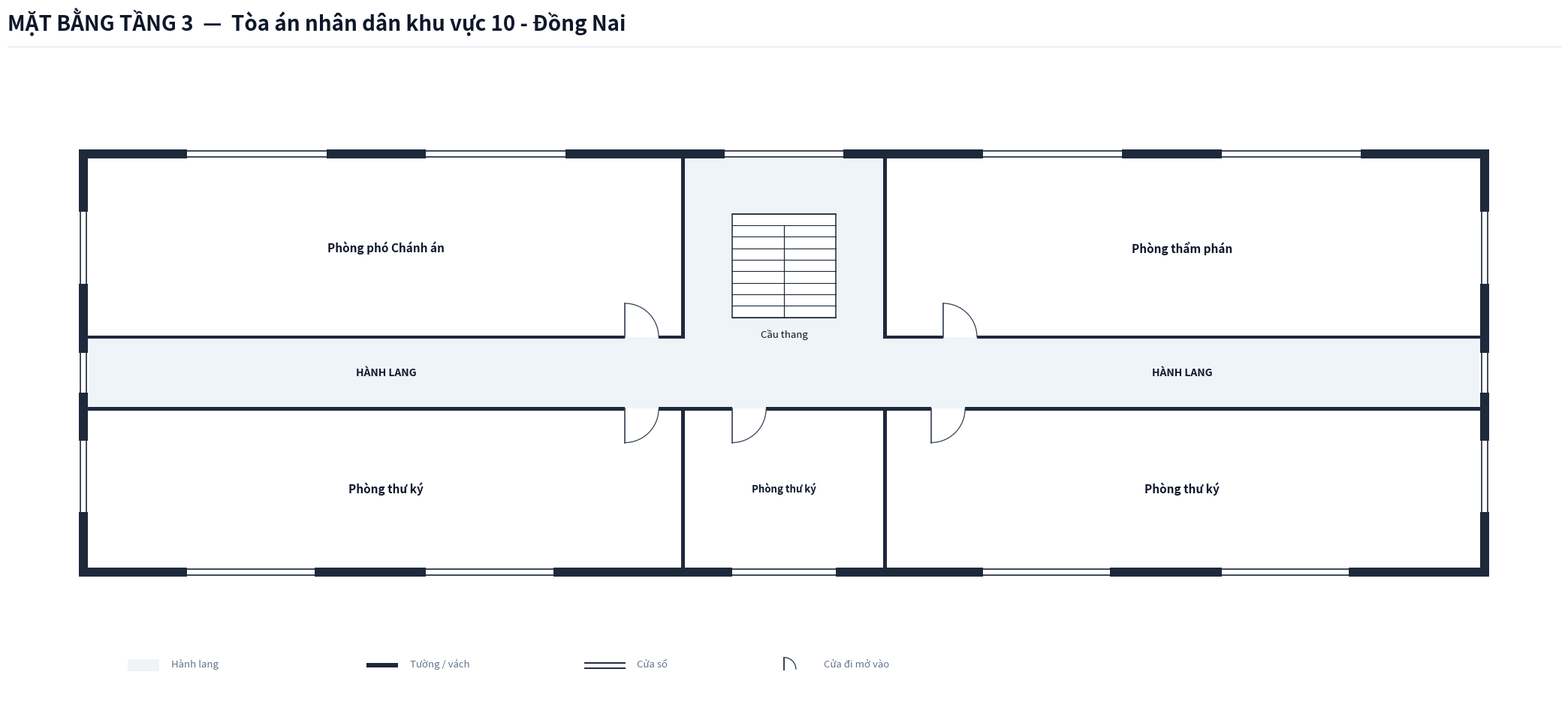

Recreate this plot in Python. (Note: this script raises an exception after producing the figure.)
import os
from typing import TypedDict, Tuple, List
import matplotlib.pyplot as plt
import matplotlib.patches as patches

class RoomDict(TypedDict):
    id: str
    name: str
    x: float
    y: float
    w: float
    h: float
    text_center: Tuple[float, float]
    door: Tuple[float, float, float, str]
    font_size: float

COURT_NAME = "Tòa án nhân dân khu vực 10 - Đồng Nai"

def create_floorplan_tang3(court_name: str = COURT_NAME):
    # ---------------------------------------------------------
    # 1. SETUP CANVAS & CANVAS STYLING
    # ---------------------------------------------------------
    fig = plt.figure(figsize=(22, 11), dpi=300)
    ax = fig.add_axes([0.03, 0.08, 0.94, 0.82])
    ax.set_aspect('equal')
    ax.axis('off')
    fig.patch.set_facecolor('#ffffff')

    # Color Palette according to Spec
    COLOR_WALL = '#1e293b'          # Dark slate structural wall & partitions
    COLOR_FILL_CORRIDOR = '#eef4f7'  # Soft pastel grey-cyan fill for corridor/lobby
    COLOR_ROOM_FILL = '#ffffff'     # Pure white for room interior
    COLOR_DOOR_SWING = '#334155'    # Dark slate door panel and arc
    COLOR_TEXT_MAIN = '#0f172a'     # Deep navy text
    COLOR_TEXT_MUTED = '#64748b'    # Muted grey text
    COLOR_STAIR_FILL = '#ffffff'    # Pure white stair fill for upper floors per Spec

    WALL_THICKNESS = 0.22  # 220mm thick exterior walls
    PART_THICKNESS = 0.08  # 80mm thin interior walls/partitions
    W = WALL_THICKNESS
    P = PART_THICKNESS
    X_MAX = 35.0           # Single Building Total Length = 35.0m
    X_LOBBY_L = 15.0       # Center Left X = 15.0m
    X_LOBBY_R = 20.0       # Center Right X = 20.0m

    # ---------------------------------------------------------
    # 2. HEADER & LEGEND
    # ---------------------------------------------------------
    # Header Title (Single-line, font 20 bold, NO subtitle line)
    fig.text(0.03, 0.95, f'MẶT BẰNG TẦNG 3  —  {court_name}', 
             color='#0f172a', fontsize=20, fontweight='bold', family='sans-serif')
    
    # Header horizontal line
    header_line = plt.Line2D([0.03, 0.97], [0.93, 0.93], transform=fig.transFigure, color='#e2e8f0', linewidth=1.0)
    fig.lines.append(header_line)

    # Legend Box at Bottom Left
    lg_x, lg_y = 1.0, -7.5
    # Legend Item 1: Corridor fill
    ax.add_patch(patches.Rectangle((lg_x, lg_y), 0.8, 0.3, facecolor=COLOR_FILL_CORRIDOR, edgecolor='none', zorder=1))
    ax.text(lg_x + 1.1, lg_y + 0.05, 'Hành lang', color=COLOR_TEXT_MUTED, fontsize=9.5, va='bottom')

    # Legend Item 2: Wall
    ax.add_patch(patches.Rectangle((lg_x + 6.0, lg_y + 0.1), 0.8, 0.12, facecolor=COLOR_WALL, edgecolor='none', zorder=1))
    ax.text(lg_x + 7.1, lg_y + 0.05, 'Tường / vách', color=COLOR_TEXT_MUTED, fontsize=9.5, va='bottom')

    # Legend Item 3: Window
    ax.plot([lg_x + 11.5, lg_x + 12.5], [lg_y + 0.22, lg_y + 0.22], color=COLOR_WALL, linewidth=1.4, zorder=1)
    ax.plot([lg_x + 11.5, lg_x + 12.5], [lg_y + 0.08, lg_y + 0.08], color=COLOR_WALL, linewidth=1.4, zorder=1)
    ax.text(lg_x + 12.8, lg_y + 0.05, 'Cửa sổ', color=COLOR_TEXT_MUTED, fontsize=9.5, va='bottom')

    # Legend Item 4: Door
    ax.plot([lg_x + 16.5, lg_x + 16.5], [lg_y + 0.05, lg_y + 0.35], color=COLOR_DOOR_SWING, linewidth=1.4, zorder=1)
    arc_lg = patches.Arc((lg_x + 16.5, lg_y + 0.05), 0.6, 0.6, angle=0, theta1=0, theta2=90, color=COLOR_DOOR_SWING, linewidth=1.0)
    ax.add_patch(arc_lg)
    ax.text(lg_x + 17.5, lg_y + 0.05, 'Cửa đi mở vào', color=COLOR_TEXT_MUTED, fontsize=9.5, va='bottom')

    # ---------------------------------------------------------
    # 3. CORRIDOR & LOBBY BACKGROUND FILL (ENCLOSED EXITS)
    # ---------------------------------------------------------
    # Main Horizontal Corridor (X: 0 to 35.0, Y: -0.9 to 0.9)
    ax.add_patch(patches.Rectangle((0.0, -0.9), X_MAX, 1.8, facecolor=COLOR_FILL_CORRIDOR, edgecolor='none', zorder=1))

    # Central Stair Hall Space (X: 15.0 to 20.0, Y: 0.9 to 5.4)
    ax.add_patch(patches.Rectangle((X_LOBBY_L, 0.9), 5.0, 4.5, facecolor=COLOR_FILL_CORRIDOR, edgecolor='none', zorder=1))

    # ---------------------------------------------------------
    # 4. ROOM DEFINITIONS (TẦNG 3 - 5 PHÒNG)
    # ---------------------------------------------------------
    rooms: List[RoomDict] = [
        # === DÃY PHÍA BẮC (North Wing: Y > 0.9m) ===
        # Cánh Tây Bắc (X: 0.0 to 15.0m)
        {
            'id': 'T3_PCA', 'name': 'Phòng phó Chánh án',
            'x': 0.0, 'y': 0.9, 'w': 15.0, 'h': 4.5,
            'text_center': (7.5, 3.15),
            'door': (13.5, 0.9, 0.85, 'N_IN_RIGHT'),
            'font_size': 11.0
        },
        # Cánh Đông Bắc (X: 20.0 to 35.0m)
        {
            'id': 'T3_TP', 'name': 'Phòng thẩm phán',
            'x': 20.0, 'y': 0.9, 'w': 15.0, 'h': 4.5,
            'text_center': (27.5, 3.15),
            'door': (21.5, 0.9, 0.85, 'N_IN_RIGHT'),
            'font_size': 11.0
        },

        # === DÃY PHÍA NAM (South Wing: Y < -0.9m) ===
        # Cánh Tây Nam (X: 0.0 to 15.0m)
        {
            'id': 'T3_TK1', 'name': 'Phòng thư ký',
            'x': 0.0, 'y': -4.9, 'w': 15.0, 'h': 4.0,
            'text_center': (7.5, -2.9),
            'door': (13.5, -0.9, 0.85, 'S_IN_RIGHT'),
            'font_size': 11.0
        },
        # Trung tâm phía Nam (X: 15.0 to 20.0m)
        {
            'id': 'T3_TK2', 'name': 'Phòng thư ký',
            'x': 15.0, 'y': -4.9, 'w': 5.0, 'h': 4.0,
            'text_center': (17.5, -2.9),
            'door': (16.2, -0.9, 0.85, 'S_IN_RIGHT'),
            'font_size': 9.5
        },
        # Cánh Đông Nam (X: 20.0 to 35.0m)
        {
            'id': 'T3_TK3', 'name': 'Phòng thư ký',
            'x': 20.0, 'y': -4.9, 'w': 15.0, 'h': 4.0,
            'text_center': (27.5, -2.9),
            'door': (21.2, -0.9, 0.85, 'S_IN_RIGHT'),
            'font_size': 11.0
        },
    ]

    # Draw Room Background Fills (Pure white `#ffffff`)
    for r in rooms:
        rect = patches.Rectangle((r['x'], r['y']), r['w'], r['h'], facecolor=COLOR_ROOM_FILL, edgecolor='none', zorder=2)
        ax.add_patch(rect)

    # ---------------------------------------------------------
    # 5. STAIRCASE (TẦNG 3: PURE WHITE STAIRCASE FILL)
    # ---------------------------------------------------------
    stair_x, stair_y, stair_w, stair_h = 16.2, 1.4, 2.6, 2.6
    stair_bg = patches.Rectangle((stair_x, stair_y), stair_w, stair_h, facecolor=COLOR_STAIR_FILL, edgecolor=COLOR_WALL, linewidth=1.1, zorder=3)
    ax.add_patch(stair_bg)

    num_treads = 9
    for i in range(num_treads + 1):
        sy = stair_y + i * (stair_h / num_treads)
        ax.plot([stair_x, stair_x + stair_w], [sy, sy], color=COLOR_WALL, linewidth=0.8, zorder=4)

    mid_x = stair_x + stair_w / 2.0
    top_step_y = stair_y + (num_treads - 1) * (stair_h / num_treads)
    ax.plot([mid_x, mid_x], [stair_y, top_step_y], color=COLOR_WALL, linewidth=0.9, zorder=4)

    ax.text(stair_x + stair_w / 2.0, stair_y - 0.3, 'Cầu thang', color=COLOR_TEXT_MAIN, fontsize=9.5, ha='center', va='top', zorder=5)

    # Labels for Corridor
    ax.text(7.5, 0.0, 'HÀNH LANG', color=COLOR_TEXT_MAIN, fontsize=10.0, fontweight='bold', ha='center', va='center', zorder=5)
    ax.text(27.5, 0.0, 'HÀNH LANG', color=COLOR_TEXT_MAIN, fontsize=10.0, fontweight='bold', ha='center', va='center', zorder=5)

    # ---------------------------------------------------------
    # 6. DRAW WALLS (PRECISION STRUCTURAL WALLS & PARTITIONS)
    # ---------------------------------------------------------
    def draw_wall(x, y, w, h):
        rect = patches.Rectangle((x, y), w, h, facecolor=COLOR_WALL, edgecolor='none', zorder=10)
        ax.add_patch(rect)

    # Exterior West Wall (Continuous, fully enclosed at X = -W)
    draw_wall(-W, -4.9 - W, W, 10.3 + 2*W)

    # Exterior East Wall (Continuous, fully enclosed at X = X_MAX)
    draw_wall(X_MAX, -4.9 - W, W, 10.3 + 2*W)

    # Exterior North Wall (Continuous, fully enclosed at Y = 5.4m)
    draw_wall(-W, 5.4, X_MAX + 2*W, W)

    # Exterior South Wall (Continuous, fully enclosed at Y = -4.9m)
    draw_wall(-W, -4.9 - W, X_MAX + 2*W, W)

    # --- THIN INTERIOR WALLS (P = 0.08m) ---
    # Corridor North Wall Y = 0.9 (Doors at X: 13.5 to 14.35, X: 21.5 to 22.35)
    draw_wall(0.0, 0.9 - P/2, 13.5, P)
    draw_wall(14.35, 0.9 - P/2, 0.65, P)
    # Stair Hall open at X: 15.0 to 20.0
    draw_wall(20.0, 0.9 - P/2, 1.5, P)
    draw_wall(22.35, 0.9 - P/2, 12.65, P)

    # Corridor South Wall Y = -0.9 (Doors at X: 13.5 to 14.35, X: 16.2 to 17.05, X: 21.2 to 22.05)
    draw_wall(0.0, -0.9 - P/2, 13.5, P)
    draw_wall(14.35, -0.9 - P/2, 1.85, P)
    draw_wall(17.05, -0.9 - P/2, 4.15, P)
    draw_wall(22.05, -0.9 - P/2, 12.95, P)

    # Internal Partitions North Wing (Thin P = 0.08m)
    draw_wall(15.0 - P, 0.9 - P/2, P, 4.5 + P/2)    # Left of stair hall (flush at 15.0)
    draw_wall(20.0, 0.9 - P/2, P, 4.5 + P/2)        # Right of stair hall (flush at 20.0)

    # Internal Partitions South Wing (Thin P = 0.08m)
    draw_wall(15.0 - P, -4.9, P, 4.0 + P/2)         # West of center room (flush at 15.0)
    draw_wall(20.0, -4.9, P, 4.0 + P/2)             # East of center room (flush at 20.0)

    # ---------------------------------------------------------
    # 7. DRAW WINDOWS ON EXTERIOR WALLS
    # ---------------------------------------------------------
    def draw_window(x, y, w, h, is_horizontal=True):
        if is_horizontal:
            ax.add_patch(patches.Rectangle((x, y - 0.02), w, h + 0.04, facecolor='#ffffff', edgecolor='none', zorder=11))
            ax.plot([x, x + w], [y + 0.03, y + 0.03], color=COLOR_WALL, linewidth=1.2, zorder=12)
            ax.plot([x, x + w], [y + h - 0.03, y + h - 0.03], color=COLOR_WALL, linewidth=1.2, zorder=12)
        else:
            ax.add_patch(patches.Rectangle((x - 0.02, y), w + 0.04, h, facecolor='#ffffff', edgecolor='none', zorder=11))
            ax.plot([x + 0.03, x + 0.03], [y, y + h], color=COLOR_WALL, linewidth=1.2, zorder=12)
            ax.plot([x + w - 0.03, x + w - 0.03], [y, y + h], color=COLOR_WALL, linewidth=1.2, zorder=12)

    # North Windows (Y = 5.4m)
    draw_window(2.5, 5.4, 3.5, W, is_horizontal=True)     # Phòng phó Chánh án W1
    draw_window(8.5, 5.4, 3.5, W, is_horizontal=True)     # Phòng phó Chánh án W2
    draw_window(16.0, 5.4, 3.0, W, is_horizontal=True)    # Sảnh cầu thang
    draw_window(22.5, 5.4, 3.5, W, is_horizontal=True)    # Phòng thẩm phán E1
    draw_window(28.5, 5.4, 3.5, W, is_horizontal=True)    # Phòng thẩm phán E2

    # South Windows (Y = -4.9 - W)
    draw_window(2.5, -4.9 - W, 3.2, W, is_horizontal=True)    # Phòng thư ký SW1
    draw_window(8.5, -4.9 - W, 3.2, W, is_horizontal=True)    # Phòng thư ký SW2
    draw_window(16.2, -4.9 - W, 2.6, W, is_horizontal=True)   # Phòng thư ký S Center
    draw_window(22.5, -4.9 - W, 3.2, W, is_horizontal=True)   # Phòng thư ký SE1
    draw_window(28.5, -4.9 - W, 3.2, W, is_horizontal=True)   # Phòng thư ký SE2

    # West & East Side Windows (Including Corridor End Windows)
    draw_window(-W, 0.0 - 0.5, W, 1.0, is_horizontal=False)   # West corridor end window
    draw_window(X_MAX, 0.0 - 0.5, W, 1.0, is_horizontal=False) # East corridor end window
    draw_window(-W, 2.25, W, 1.8, is_horizontal=False)
    draw_window(-W, -3.5, W, 1.8, is_horizontal=False)
    draw_window(X_MAX, 2.25, W, 1.8, is_horizontal=False)
    draw_window(X_MAX, -3.5, W, 1.8, is_horizontal=False)

    # ---------------------------------------------------------
    # 8. DRAW DOORS (SWINGS & LEAVES)
    # ---------------------------------------------------------
    def draw_door(x, y, w, dtype):
        if dtype == 'N_IN_RIGHT':
            ax.plot([x, x], [y, y + w], color=COLOR_DOOR_SWING, linewidth=1.2, zorder=15)
            arc = patches.Arc((x, y), 2*w, 2*w, angle=0, theta1=0, theta2=90, color=COLOR_DOOR_SWING, linewidth=0.9, zorder=15)
            ax.add_patch(arc)
        elif dtype == 'S_IN_RIGHT':
            ax.plot([x, x], [y, y - w], color=COLOR_DOOR_SWING, linewidth=1.2, zorder=15)
            arc = patches.Arc((x, y), 2*w, 2*w, angle=0, theta1=270, theta2=360, color=COLOR_DOOR_SWING, linewidth=0.9, zorder=15)
            ax.add_patch(arc)

    for r in rooms:
        dx, dy, dw, dtype = r['door']
        draw_door(dx, dy, dw, dtype)

    # ---------------------------------------------------------
    # 9. ROOM TEXT LABELS (EXACT NAMES FROM SURVEY, CENTERED)
    # ---------------------------------------------------------
    for r in rooms:
        tx, ty = r['text_center']
        ax.text(tx, ty, r['name'], color=COLOR_TEXT_MAIN, fontsize=r['font_size'], 
                fontweight='bold', ha='center', va='center', zorder=20)

    # ---------------------------------------------------------
    # 10. SAVE FIGURE (PNG 300 DPI)
    # ---------------------------------------------------------
    out_dir = os.path.dirname(os.path.abspath(__file__))
    out_png = os.path.join(out_dir, 'mat_bang_tang_3.png')
    plt.savefig(out_png, dpi=300, bbox_inches='tight', facecolor='#ffffff')
    plt.close()
    print(f"Bản vẽ Tầng 3 đã được xuất thành công: {out_png}")

if __name__ == '__main__':
    create_floorplan_tang3()
